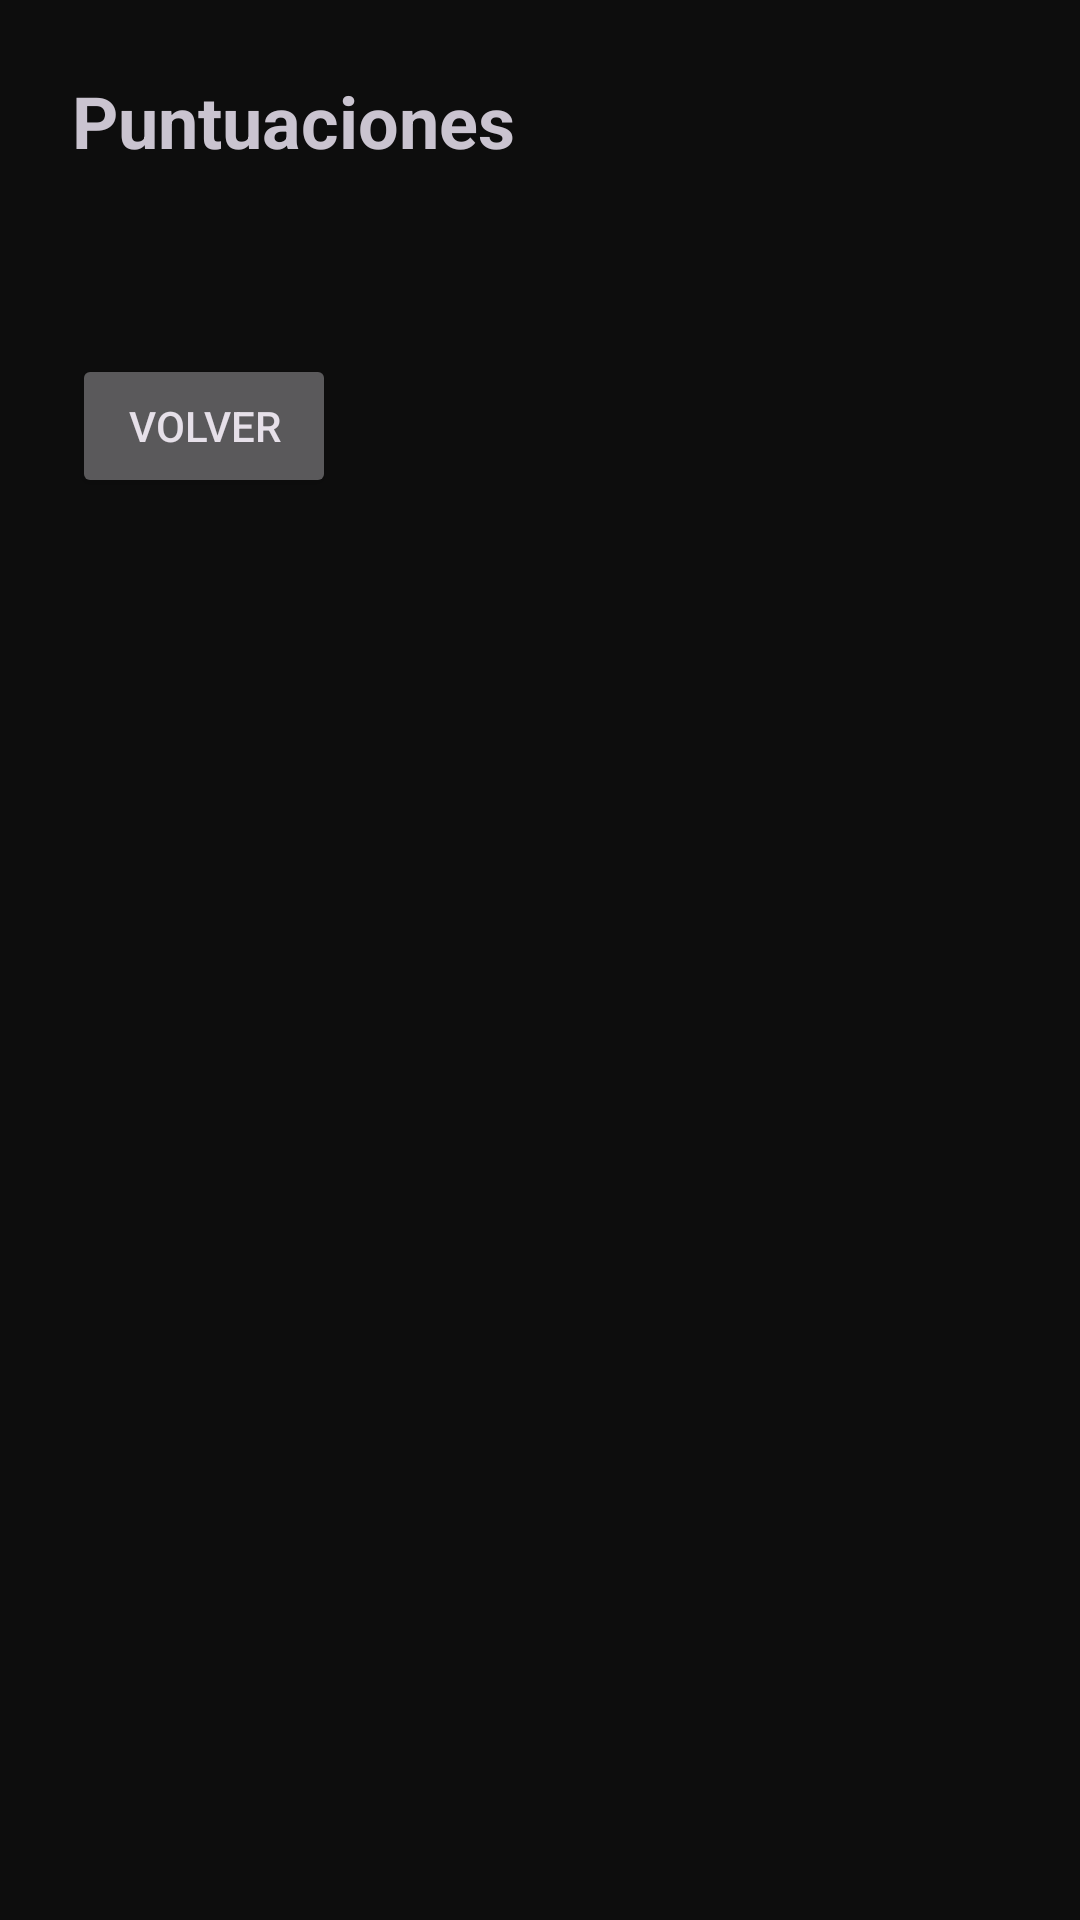

Produce the Android XML layout that renders to this screen, including the resource entries it uses.
<!-- AndroidManifest.xml: application theme Theme.LudoMix -->
<!-- res/layout/activity_scores.xml -->
<?xml version="1.0" encoding="utf-8"?>
<ScrollView xmlns:android="http://schemas.android.com/apk/res/android"
    android:layout_width="match_parent"
    android:layout_height="match_parent"
    android:padding="24dp">

    <LinearLayout
        android:layout_width="match_parent"
        android:layout_height="wrap_content"
        android:orientation="vertical">

        <TextView
            android:id="@+id/txtScoresTitle"
            android:layout_width="wrap_content"
            android:layout_height="wrap_content"
            android:text="@string/menu_scores"
            android:textSize="24sp"
            android:textStyle="bold"
            android:layout_marginBottom="16dp" />

        <TextView
            android:id="@+id/txtScoresContent"
            android:layout_width="match_parent"
            android:layout_height="wrap_content"
            android:text=""
            android:textSize="16sp" />

        <Button
            android:id="@+id/btnScoresBack"
            android:layout_width="wrap_content"
            android:layout_height="wrap_content"
            android:text="@string/generic_back"
            android:layout_marginTop="24dp" />

    </LinearLayout>

</ScrollView>
<!-- resources referenced by this layout -->
<resources>
  <string name="generic_back">Volver</string>
  <string name="menu_scores">Puntuaciones</string>
  <style name="Theme.LudoMix" parent="Theme.Material3.Dark.NoActionBar">
          <item name="android:statusBarColor">@color/background</item>
          <item name="android:windowBackground">@color/background</item>
      </style>
  <color name="background">#0D0D0D</color>
</resources>
